Photos from the image-classification dataset "satellite-image-classification" in the GitHub repository summer-xrx/satellite-image-classification. Its 10 classes are: beach, circular farmland, cloud, desert, forest, mountain, rectangular farmland, residential area, river, snow-covered mountain.

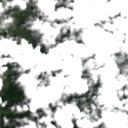
Label: cloud

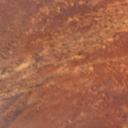
Label: desert

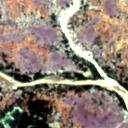
Label: river

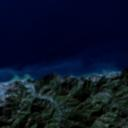
Label: beach

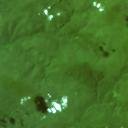
Label: forest

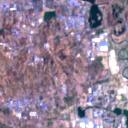
Label: residential area
